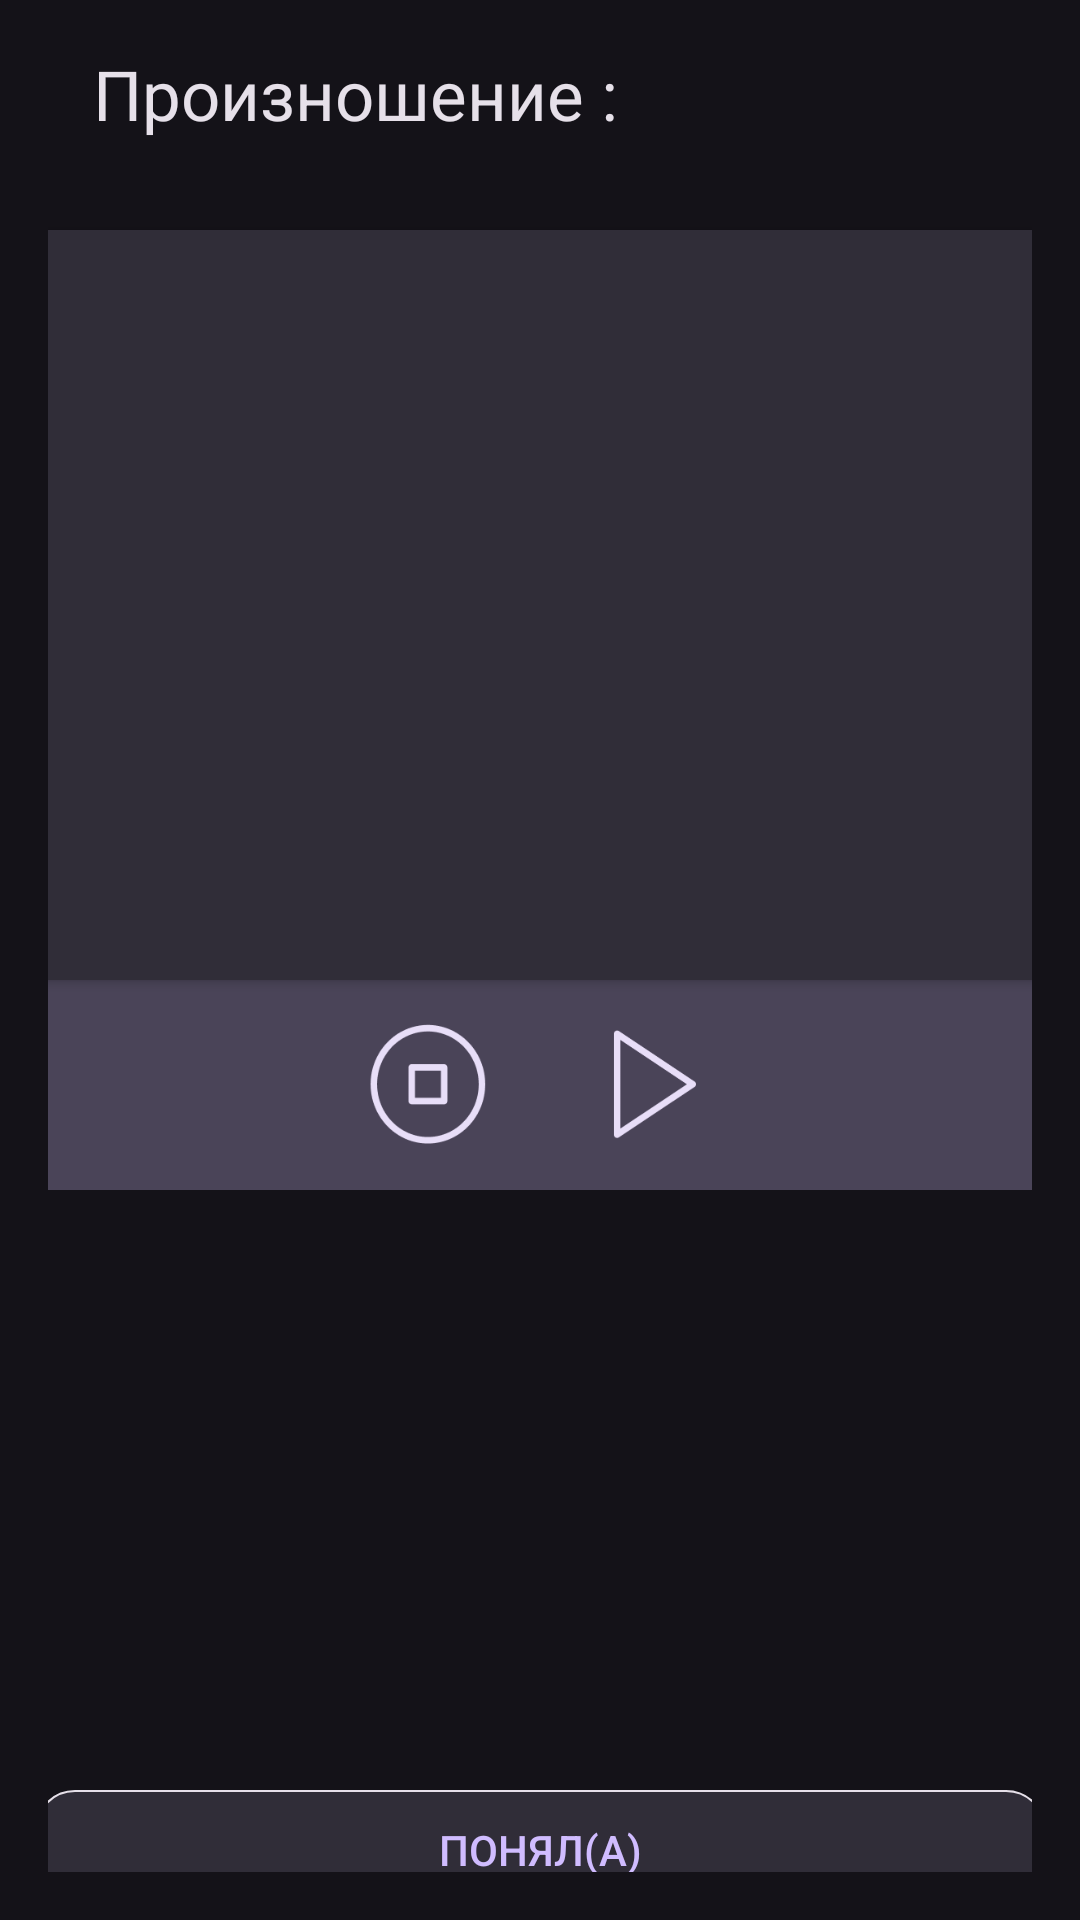

This screen was rendered from an Android layout file. Write that file and the resources it references.
<!-- AndroidManifest.xml: application theme Theme.Zingua -->
<!-- res/layout/fragment_speaking.xml -->
<?xml version="1.0" encoding="utf-8"?>
<LinearLayout xmlns:android="http://schemas.android.com/apk/res/android"
    xmlns:app="http://schemas.android.com/apk/res-auto"
    xmlns:tools="http://schemas.android.com/tools"
    android:layout_width="match_parent"
    android:padding="16dp"
    android:orientation="vertical"
    android:layout_height="match_parent"
    tools:context=".ui.speaking.SpeakingFragment">

       <TextView
           android:layout_marginStart="15dp"
           android:textSize="23sp"
           android:textColor="@color/wh"
           android:text="Произношение :"
           android:layout_width="wrap_content"
           android:layout_height="wrap_content"
               />
       <androidx.cardview.widget.CardView
           android:layout_marginTop="30dp"
          app:cardBackgroundColor="#302D38"
           android:layout_gravity="center"
           android:layout_width="350dp"
           android:layout_height="250dp" />


<LinearLayout
    android:background="@color/dialog"
    android:layout_gravity="center"
    android:orientation="horizontal"
    android:layout_width="350dp"
    android:gravity="center_horizontal"
    android:layout_height="70dp">
       <ImageView
           android:layout_gravity="center_vertical"
           android:src="@drawable/stop_circle"
           android:layout_width="45dp"
           android:layout_marginEnd="15dp"
           android:layout_height="45dp"/>
       <ImageView
           android:layout_gravity="center_vertical"
           android:src="@drawable/play"
           android:layout_marginStart="15dp"
           android:layout_width="45dp"
           android:layout_height="45dp"/>

</LinearLayout>
       <androidx.appcompat.widget.AppCompatButton
           android:id="@+id/btn_audio_understend"
           android:layout_width="337dp"
           android:layout_gravity="center_horizontal"
           android:layout_height="40dp"
           android:layout_marginTop="200dp"
           android:background="@drawable/crug"
           android:text="Понял(a)"
           android:textColor="#D0BCFF" />

</LinearLayout>
<!-- resources referenced by this layout -->
<resources>
  <color name="dialog">#4A4458</color>
  <color name="wh">#E6E0E9</color>
  <!-- drawable crug (drawable) -->
  <?xml version="1.0" encoding="utf-8"?>
  <shape xmlns:android="http://schemas.android.com/apk/res/android">
      <corners android:radius="13dp" />
      <solid android:color="@color/pure_black" />
  
      <stroke
          android:width="0.5dp"
          android:color="@color/pure_white" />
  </shape>
  <!-- drawable play: png bitmap (drawable, 1303 bytes) -->
  <!-- drawable stop_circle: png bitmap (drawable, 4168 bytes) -->
  <style name="Theme.Zingua" parent="Theme.Material3.Dark">
          <item name="colorPrimary">@color/pure_black</item>
          <item name="android:statusBarColor">@color/pure_black</item>
      </style>
  <color name="pure_black">#302D38</color>
  <color name="pure_white">#E6E0E9</color>
</resources>
